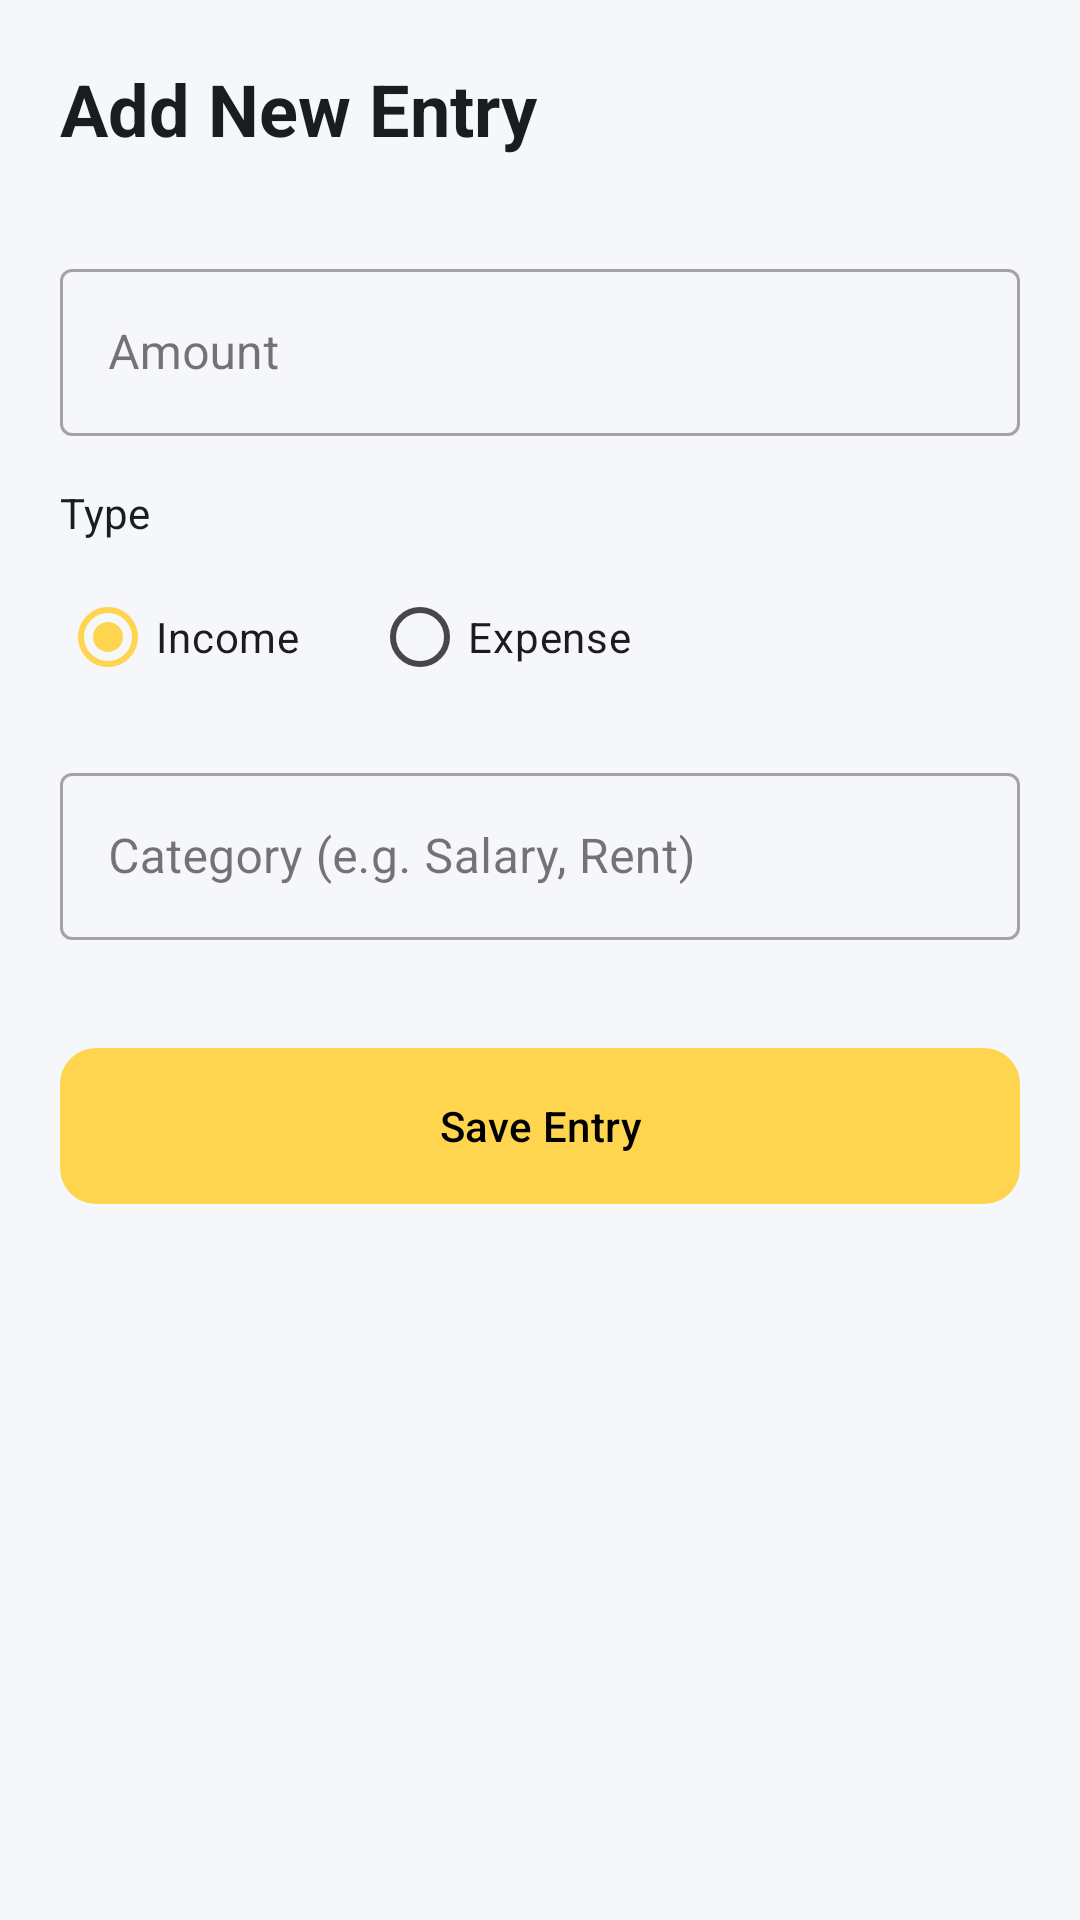

This screen was rendered from an Android layout file. Write that file and the resources it references.
<!-- AndroidManifest.xml: application theme Theme.MrAccount -->
<!-- res/layout/activity_add_entry.xml -->
<?xml version="1.0" encoding="utf-8"?>
<androidx.constraintlayout.widget.ConstraintLayout xmlns:android="http://schemas.android.com/apk/res/android"
    xmlns:app="http://schemas.android.com/apk/res-auto"
    xmlns:tools="http://schemas.android.com/tools"
    android:layout_width="match_parent"
    android:layout_height="match_parent"
    android:background="@color/background"
    android:padding="20dp"
    tools:context=".AddEntryActivity">

    <TextView
        android:id="@+id/tvTitle"
        android:layout_width="wrap_content"
        android:layout_height="wrap_content"
        android:text="Add New Entry"
        android:textColor="@color/on_surface"
        android:textSize="24sp"
        android:textStyle="bold"
        app:layout_constraintStart_toStartOf="parent"
        app:layout_constraintTop_toTopOf="parent" />

    <com.google.android.material.textfield.TextInputLayout
        android:id="@+id/tilAmount"
        style="@style/Widget.MaterialComponents.TextInputLayout.OutlinedBox"
        android:layout_width="0dp"
        android:layout_height="wrap_content"
        android:layout_marginTop="32dp"
        android:hint="Amount"
        app:layout_constraintEnd_toEndOf="parent"
        app:layout_constraintStart_toStartOf="parent"
        app:layout_constraintTop_toBottomOf="@id/tvTitle">

        <com.google.android.material.textfield.TextInputEditText
            android:id="@+id/etAmount"
            android:layout_width="match_parent"
            android:layout_height="wrap_content"
            android:inputType="numberDecimal" />
    </com.google.android.material.textfield.TextInputLayout>

    <TextView
        android:id="@+id/tvTypeLabel"
        android:layout_width="wrap_content"
        android:layout_height="wrap_content"
        android:layout_marginTop="16dp"
        android:text="Type"
        android:textColor="@color/on_surface"
        android:textSize="14sp"
        app:layout_constraintStart_toStartOf="parent"
        app:layout_constraintTop_toBottomOf="@id/tilAmount" />

    <RadioGroup
        android:id="@+id/rgType"
        android:layout_width="0dp"
        android:layout_height="wrap_content"
        android:layout_marginTop="8dp"
        android:orientation="horizontal"
        app:layout_constraintEnd_toEndOf="parent"
        app:layout_constraintStart_toStartOf="parent"
        app:layout_constraintTop_toBottomOf="@id/tvTypeLabel">

        <RadioButton
            android:id="@+id/rbIncome"
            android:layout_width="wrap_content"
            android:layout_height="wrap_content"
            android:checked="true"
            android:text="Income" />

        <RadioButton
            android:id="@+id/rbExpense"
            android:layout_width="wrap_content"
            android:layout_height="wrap_content"
            android:layout_marginStart="24dp"
            android:text="Expense" />
    </RadioGroup>

    <com.google.android.material.textfield.TextInputLayout
        android:id="@+id/tilCategory"
        style="@style/Widget.MaterialComponents.TextInputLayout.OutlinedBox"
        android:layout_width="0dp"
        android:layout_height="wrap_content"
        android:layout_marginTop="16dp"
        android:hint="Category (e.g. Salary, Rent)"
        app:layout_constraintEnd_toEndOf="parent"
        app:layout_constraintStart_toStartOf="parent"
        app:layout_constraintTop_toBottomOf="@id/rgType">

        <com.google.android.material.textfield.TextInputEditText
            android:id="@+id/etCategory"
            android:layout_width="match_parent"
            android:layout_height="wrap_content" />
    </com.google.android.material.textfield.TextInputLayout>

    <com.google.android.material.button.MaterialButton
        android:id="@+id/btnSaveEntry"
        android:layout_width="0dp"
        android:layout_height="60dp"
        android:layout_marginTop="32dp"
        android:text="Save Entry"
        android:textColor="@color/on_primary"
        app:backgroundTint="@color/primary"
        app:cornerRadius="12dp"
        app:layout_constraintEnd_toEndOf="parent"
        app:layout_constraintStart_toStartOf="parent"
        app:layout_constraintTop_toBottomOf="@+id/tilCategory" />

</androidx.constraintlayout.widget.ConstraintLayout>
<!-- resources referenced by this layout -->
<resources>
  <color name="background">#F5F7FA</color>
  <color name="on_primary">#000000</color>
  <color name="on_surface">#1A1C1E</color>
  <color name="primary">#FFD54F</color>
  <style name="Theme.MrAccount" parent="Base.Theme.MrAccount" />
  <style name="Base.Theme.MrAccount" parent="Theme.Material3.DayNight.NoActionBar">
          
          <item name="colorPrimary">@color/primary</item>
          <item name="colorPrimaryVariant">@color/primary_variant</item>
          <item name="colorOnPrimary">@color/on_primary</item>
          
          <item name="colorSecondary">@color/secondary</item>
          <item name="colorOnSecondary">@color/on_secondary</item>
          
          <item name="android:windowBackground">@color/background</item>
          <item name="android:statusBarColor">@color/primary</item>
          <item name="android:windowLightStatusBar">true</item>
      </style>
  <color name="primary_variant">#FBC02D</color>
  <color name="secondary">#263238</color>
  <color name="on_secondary">#FFFFFF</color>
</resources>
